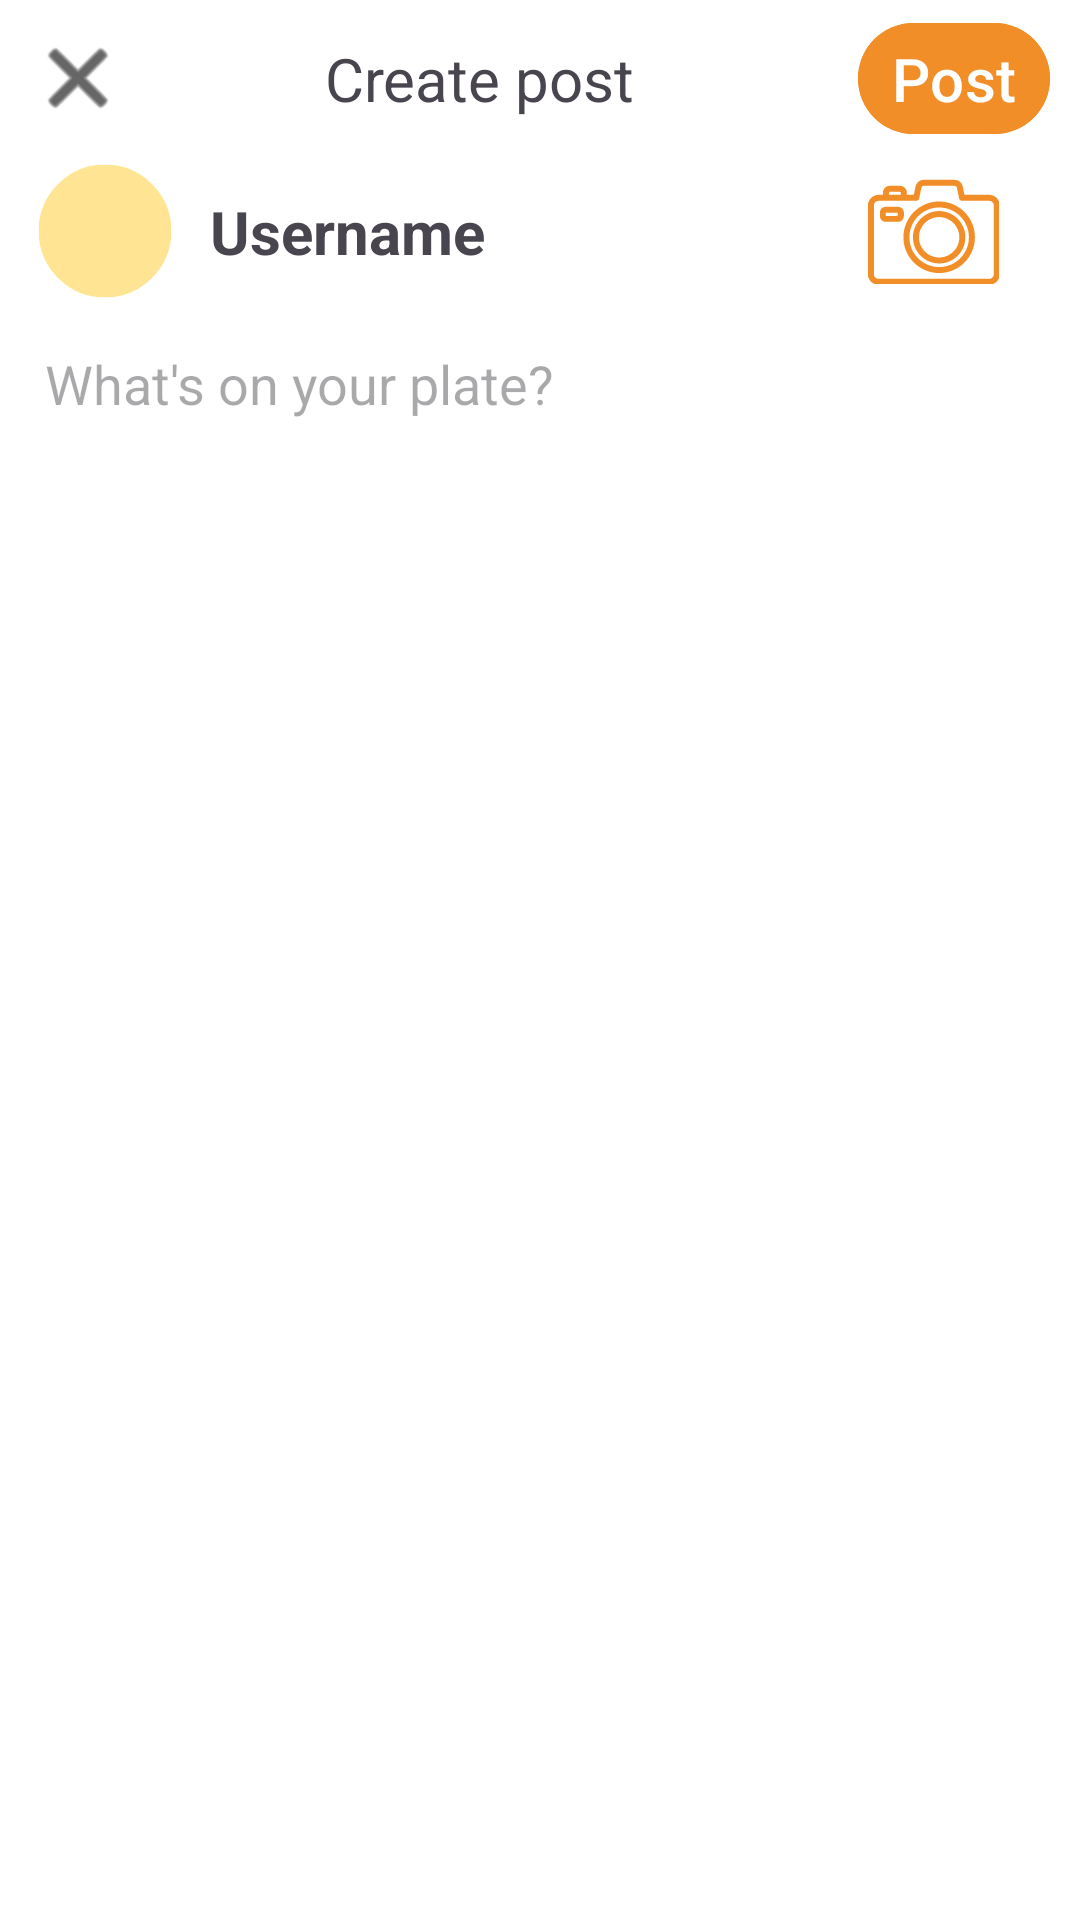

The Android layout XML behind this screen, and the referenced resources:
<!-- AndroidManifest.xml: application theme AppTheme.NoActionBar -->
<!-- res/layout/community_create_card.xml -->
<?xml version="1.0" encoding="utf-8"?>
<androidx.constraintlayout.widget.ConstraintLayout xmlns:android="http://schemas.android.com/apk/res/android"
    xmlns:app="http://schemas.android.com/apk/res-auto"
    android:layout_width="match_parent"
    android:layout_height="match_parent">

    <ImageButton
        android:id="@+id/post_close_button"
        android:layout_width="wrap_content"
        android:layout_height="wrap_content"
        android:layout_marginStart="10dp"
        android:layout_marginTop="10dp"
        android:background="@color/white"
        android:tint="@color/black"
        app:layout_constraintBottom_toTopOf="@id/post_user_profile_picture"
        app:layout_constraintEnd_toStartOf="@id/post_title"
        app:layout_constraintHorizontal_chainStyle="spread_inside"
        app:layout_constraintStart_toStartOf="parent"
        app:layout_constraintTop_toTopOf="parent"
        app:srcCompat="@android:drawable/ic_menu_close_clear_cancel" />

    <TextView
        android:id="@+id/post_title"
        android:layout_width="wrap_content"
        android:layout_height="wrap_content"
        android:layout_marginStart="10dp"
        android:layout_marginEnd="10dp"
        android:gravity="center_vertical"
        android:text="Create post"
        android:textSize="20sp"
        app:layout_constraintBottom_toBottomOf="@id/post_close_button"
        app:layout_constraintEnd_toStartOf="@id/post_save_button"
        app:layout_constraintStart_toEndOf="@id/post_close_button"
        app:layout_constraintTop_toTopOf="@id/post_close_button" />

    <Button
        android:id="@+id/post_save_button"
        style="?android:attr/buttonBarButtonStyle"
        android:layout_width="wrap_content"
        android:layout_height="wrap_content"
        android:layout_marginEnd="10dp"
        android:backgroundTint="@color/orange"
        android:minHeight="0dp"
        android:padding="5dp"
        android:text="Post"
        android:textColor="@color/white"
        android:textSize="20sp"
        app:layout_constraintBottom_toBottomOf="@id/post_close_button"
        app:layout_constraintEnd_toEndOf="parent"
        app:layout_constraintStart_toEndOf="@id/post_title"
        app:layout_constraintTop_toTopOf="@id/post_close_button" />

    <ImageView
        android:id="@+id/post_user_profile_picture"
        android:layout_width="50dp"
        android:layout_height="50dp"
        android:layout_gravity="center_horizontal"
        android:layout_marginStart="10dp"
        android:layout_marginTop="10dp"
        android:background="#FFE493"
        android:contentDescription="Community Post User Profile Picture"
        android:scaleType="fitCenter"
        app:layout_constraintBottom_toTopOf="@id/post_scroll_view"
        app:layout_constraintEnd_toStartOf="@id/post_user_name"
        app:layout_constraintStart_toStartOf="parent"
        app:layout_constraintTop_toBottomOf="@id/post_close_button"
        app:srcCompat="@drawable/ic_profile"
        app:tint="@color/dark_orange" />

    <ImageView
        android:id="@+id/post_user_profile_picture_frame"
        android:layout_width="50dp"
        android:layout_height="50dp"
        android:layout_gravity="center_horizontal"
        android:contentDescription="Community Post User Profile Picture"
        android:scaleType="fitCenter"
        app:layout_constraintBottom_toBottomOf="@id/post_user_profile_picture"
        app:layout_constraintEnd_toEndOf="@id/post_user_profile_picture"
        app:layout_constraintStart_toStartOf="@id/post_user_profile_picture"
        app:layout_constraintTop_toTopOf="@id/post_user_profile_picture"
        app:srcCompat="@drawable/frame_circle" />

    <TextView
        android:id="@+id/post_user_name"
        android:layout_width="0dp"
        android:layout_height="wrap_content"
        android:layout_marginStart="10dp"
        android:layout_marginEnd="10dp"
        android:gravity="center_vertical"
        android:text="Username"
        android:textSize="20sp"
        android:textStyle="bold"
        app:layout_constraintBottom_toBottomOf="@id/post_user_profile_picture"
        app:layout_constraintEnd_toEndOf="@id/post_camera_button"
        app:layout_constraintStart_toEndOf="@id/post_user_profile_picture"
        app:layout_constraintTop_toTopOf="@id/post_user_profile_picture" />

    <ImageButton
        android:id="@+id/post_camera_button"
        android:layout_width="wrap_content"
        android:layout_height="35dp"
        android:layout_gravity="center_vertical"
        android:background="@android:color/transparent"
        android:contentDescription="Camera Button"
        android:scaleType="fitCenter"
        android:src="@drawable/ic_camera"
        app:layout_constraintBottom_toBottomOf="@id/post_user_profile_picture"
        app:layout_constraintEnd_toEndOf="parent"
        app:layout_constraintStart_toEndOf="@id/post_user_name"
        app:layout_constraintTop_toTopOf="@id/post_user_profile_picture" />

    <ScrollView
        android:id="@+id/post_scroll_view"
        android:layout_width="match_parent"
        android:layout_height="0dp"
        android:layout_marginTop="10dp"
        android:fillViewport="true"
        app:layout_constraintBottom_toBottomOf="parent"
        app:layout_constraintEnd_toEndOf="parent"
        app:layout_constraintStart_toStartOf="parent"
        app:layout_constraintTop_toBottomOf="@id/post_user_name">

        <LinearLayout
            android:layout_width="match_parent"
            android:layout_height="wrap_content"
            android:orientation="vertical">

            <EditText
                android:id="@+id/post_edit_text"
                android:layout_width="match_parent"
                android:layout_height="match_parent"
                android:layout_margin="10dp"
                android:autofillHints=""
                android:background="@android:color/transparent"
                android:gravity="top|start"
                android:hint="What's on your plate?"
                android:inputType="textLongMessage|textMultiLine"
                android:padding="5dp" />

            <ImageView
                android:id="@+id/post_image"
                android:layout_width="wrap_content"
                android:layout_height="wrap_content"
                android:layout_gravity="center_horizontal"
                android:contentDescription="Community Post Image"
                android:scaleType="fitCenter" />

        </LinearLayout>
    </ScrollView>


</androidx.constraintlayout.widget.ConstraintLayout>
<!-- resources referenced by this layout -->
<resources>
  <color name="black">#FF000000</color>
  <color name="orange">#F28E28</color>
  <color name="white">#FFFFFFFF</color>
  <!-- drawable frame_circle: vector/xml drawable (drawable, 3376 chars, omitted) -->
  <!-- drawable ic_camera: vector/xml drawable (drawable, 2028 chars, omitted) -->
  <style name="AppTheme.NoActionBar">
          <item name="windowActionBar">false</item>
          <item name="windowNoTitle">true</item>
      </style>
</resources>
